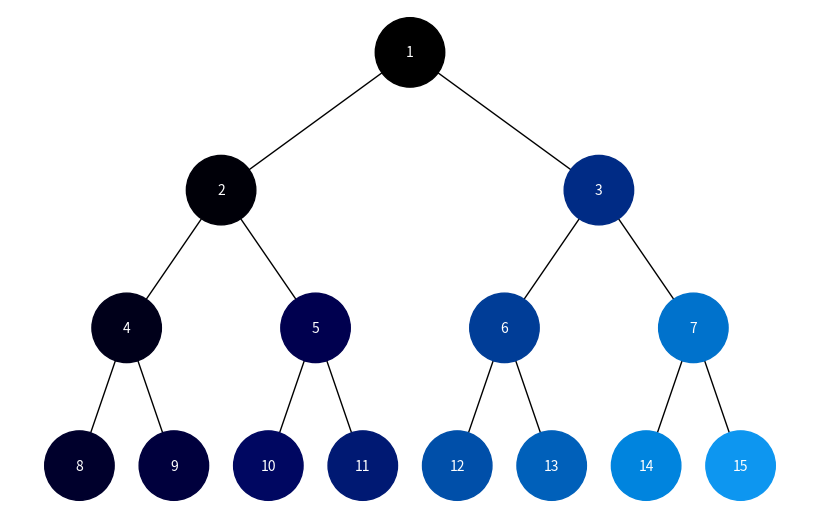
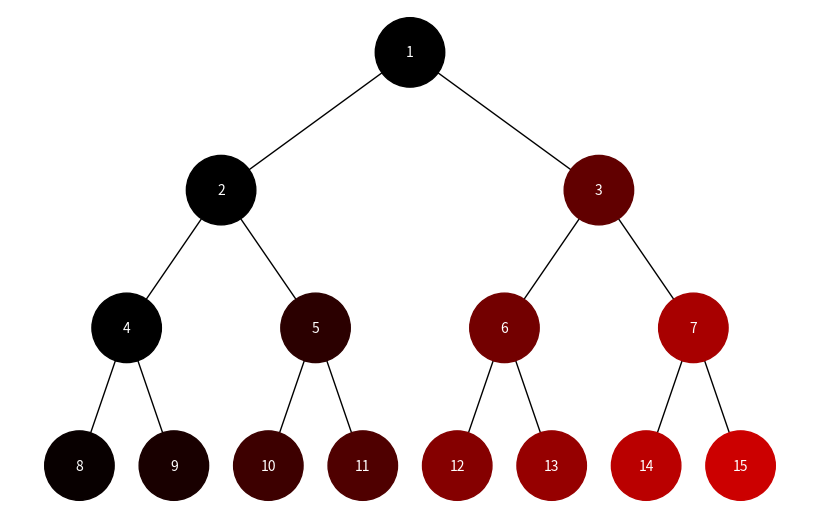

Here is the Python script that generated these plots, in order:
import uuid
import networkx as nx
import matplotlib.pyplot as plt

class Node:
    def __init__(self, key):
        self.left = None
        self.right = None
        self.val = key
        self.id = str(uuid.uuid4())

    def add_edges(self, graph, node, pos, x=0, y=0, layer=1):
        if node is not None:
            graph.add_node(node.id, label=node.val)
            if node.left:
                graph.add_edge(node.id, node.left.id)
                l = x - 1 / 2 ** layer
                pos[node.left.id] = (l, y - 1)
                l = self.add_edges(graph, node.left, pos, x=l, y=y - 1, layer=layer + 1)
            if node.right:
                graph.add_edge(node.id, node.right.id)
                r = x + 1 / 2 ** layer
                pos[node.right.id] = (r, y - 1)
                r = self.add_edges(graph, node.right, pos, x=r, y=y - 1, layer=layer + 1)
        return graph

    def draw_tree(self, traversal_type, font_size=10):
        tree = nx.DiGraph()
        pos = {self.id: (0, 0)}
        tree = self.add_edges(tree, self, pos)

        # Генеруємо послідовність кольорів для вузлів
        colors = self.generate_colors(traversal_type)

        labels = {node[0]: node[1]["label"] for node in tree.nodes(data=True)}
        plt.figure(figsize=(8, 5))
        nx.draw(
            tree,
            pos=pos,
            labels=labels,
            arrows=False,
            node_size=2500,
            node_color=colors,  
            font_size=font_size,
            font_color="white"  
        )
        plt.show()

    def generate_colors(self, traversal_type):
        if traversal_type == "DFS":
            base_color = (0.05, 0.588, 0.941)  
        elif traversal_type == "BFS":
            base_color = (0.8, 0, 0)  

        colors = []
        num_colors = 15
        for i in range(num_colors):
            intensity = 0.07 * i  
            color = (
                max(0, base_color[0] - intensity),
                max(0, base_color[1] - intensity),
                max(0, base_color[2] - intensity),
            )
            colors.append(color)
        return colors[::-1]  

def main():
    root = Node(1)
    root.left = Node(2)
    root.left.left = Node(4)
    root.left.right = Node(5)
    root.left.left.left = Node(8)
    root.left.left.right = Node(9)
    root.left.right.left = Node(10)
    root.left.right.right = Node(11)
    root.right = Node(3)
    root.right.left = Node(6)
    root.right.right = Node(7)
    root.right.left.left = Node(12)
    root.right.left.right = Node(13)
    root.right.right.left = Node(14)
    root.right.right.right = Node(15)
    root.draw_tree(traversal_type="DFS")  
    root.draw_tree(traversal_type="BFS")  

if __name__ == "__main__":
    main()
